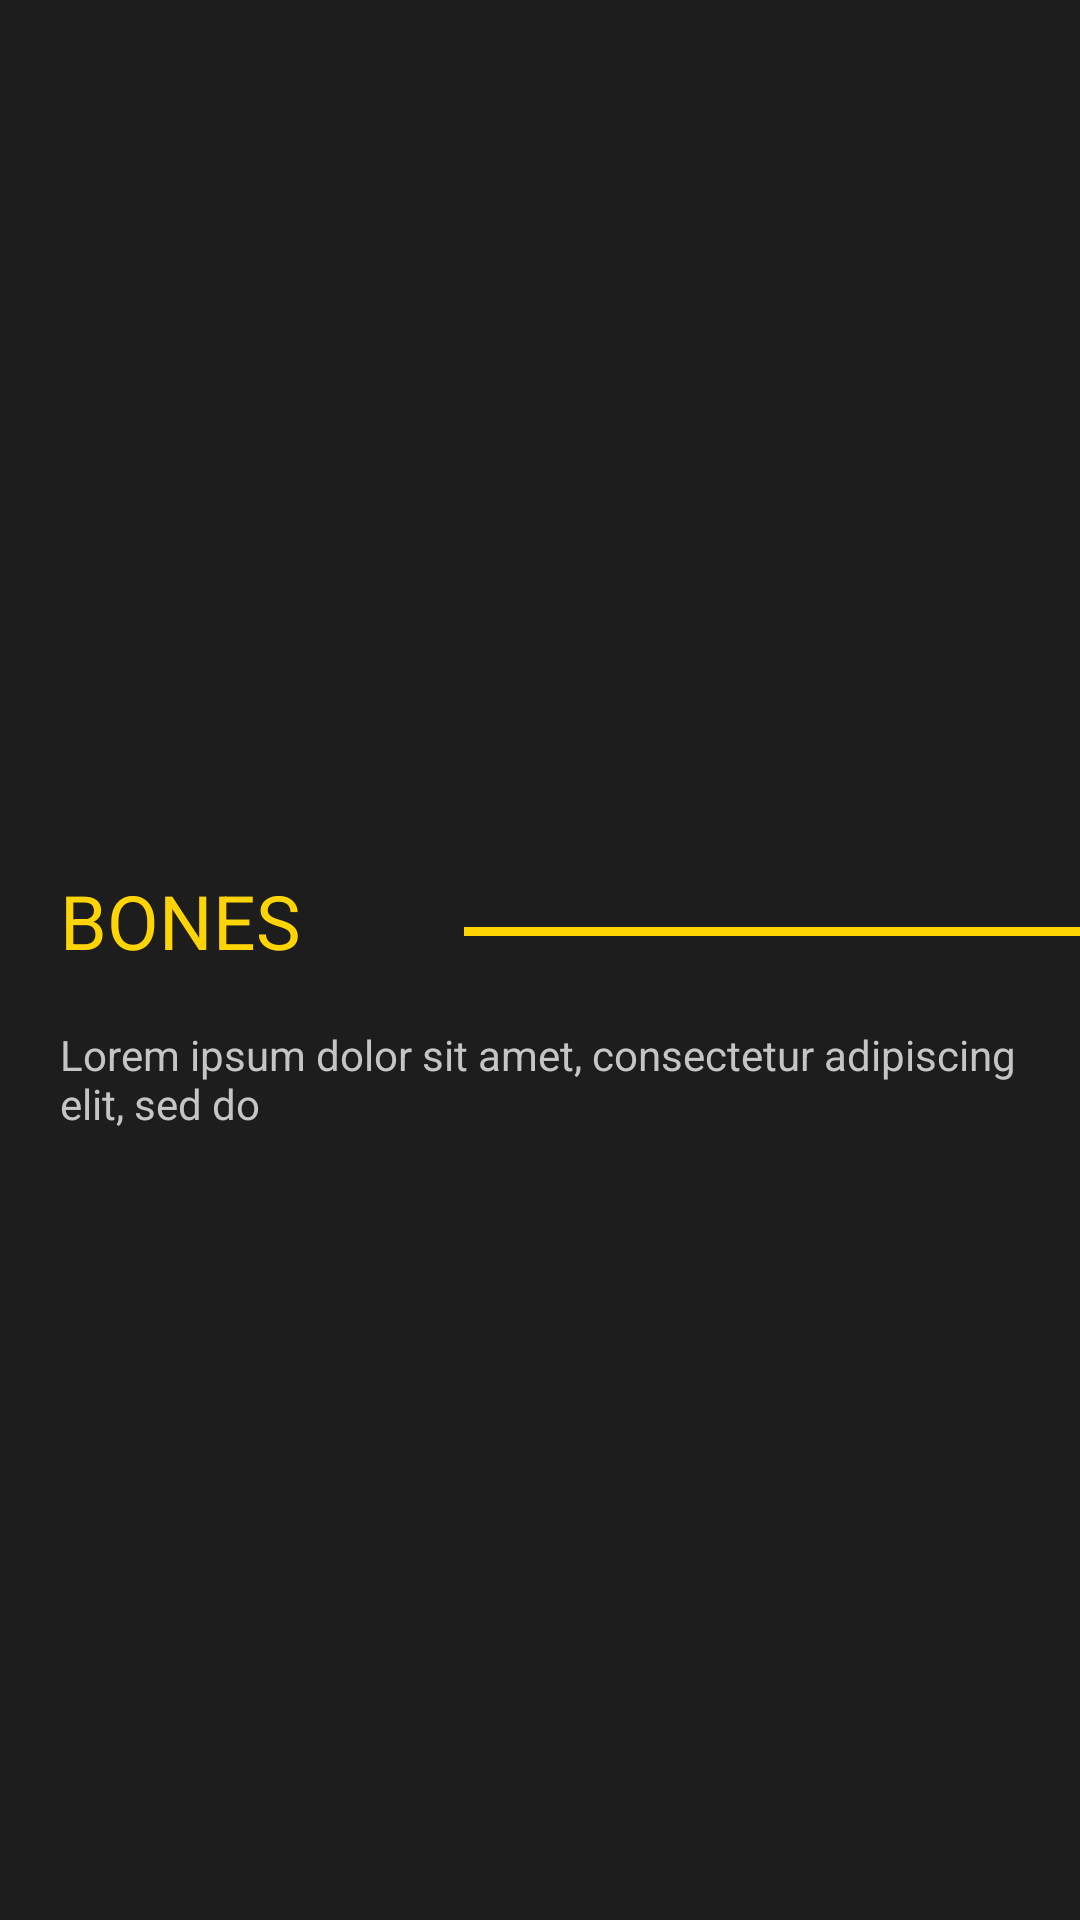

Produce the Android XML layout that renders to this screen, including the resource entries it uses.
<!-- AndroidManifest.xml: application theme Theme.PopCornFactory -->
<!-- res/layout/activity_detalle_pelicula.xml -->
<?xml version="1.0" encoding="utf-8"?>
<LinearLayout xmlns:android="http://schemas.android.com/apk/res/android"
    xmlns:app="http://schemas.android.com/apk/res-auto"
    xmlns:tools="http://schemas.android.com/tools"
    android:layout_width="match_parent"
    android:layout_height="match_parent"
    android:orientation="vertical"
    tools:context=".DetallePelicula"
    android:background="@color/main_BackGround">

    <LinearLayout
    android:layout_width="match_parent"
    android:layout_height="match_parent"
    android:orientation="vertical">

    <ImageView
    android:id="@+id/pelicula_imagen"
    android:layout_width="414dp"
    android:layout_height="270dp"
    android:layout_gravity="center"
        android:scaleType="fitXY"
    android:src="@drawable/bonesheader" />


    <TextView
    android:id="@+id/nombre_pelicula"
    android:layout_width="match_parent"
    android:layout_height="wrap_content"
    android:text="BONES"
    android:textColor="@color/boton_BackGround"
    android:textSize="25sp"
    android:layout_marginLeft="20dp"
    android:layout_marginTop="20dp" />


   <View
    android:id="@+id/divider2"
    android:layout_width="230dp"
    android:layout_gravity="center"
    android:layout_height="3dp"
    android:layout_marginTop="-15dp"
    android:layout_marginRight="-90dp"
    android:background="@color/boton_BackGround"/>

        <TextView
        android:id="@+id/pelicula_desc"
        android:layout_width="match_parent"
        android:layout_height="wrap_content"
        android:textColor="@color/main_Letra"
        android:text="Lorem ipsum dolor sit amet, consectetur adipiscing elit, sed do"
        android:textSize="14sp"
        android:layout_marginTop="30dp"
        android:layout_marginLeft="20dp"
        android:layout_marginRight="20dp"/>

    </LinearLayout>


</LinearLayout>
<!-- resources referenced by this layout -->
<resources>
  <color name="boton_BackGround">#FFD501</color>
  <color name="main_BackGround">#1D1D1D</color>
  <color name="main_Letra">#C5C5C5</color>
  <style name="Theme.PopCornFactory" parent="Theme.AppCompat.DayNight.DarkActionBar">
          
          <item name="colorPrimary">@color/boton_BackGround</item>
          <item name="colorPrimaryVariant">@color/purple_700</item>
          <item name="colorOnPrimary">@color/white</item>
          
          <item name="colorSecondary">@color/teal_200</item>
          <item name="colorSecondaryVariant">@color/teal_700</item>
          <item name="colorOnSecondary">@color/black</item>
          
          <item name="android:statusBarColor" tools:targetApi="l">?attr/colorPrimaryVariant</item>
          
      </style>
  <color name="purple_700">#FF3700B3</color>
  <color name="white">#FFFFFFFF</color>
  <color name="teal_200">#FF03DAC5</color>
  <color name="teal_700">#FF018786</color>
  <color name="black">#FF000000</color>
</resources>
